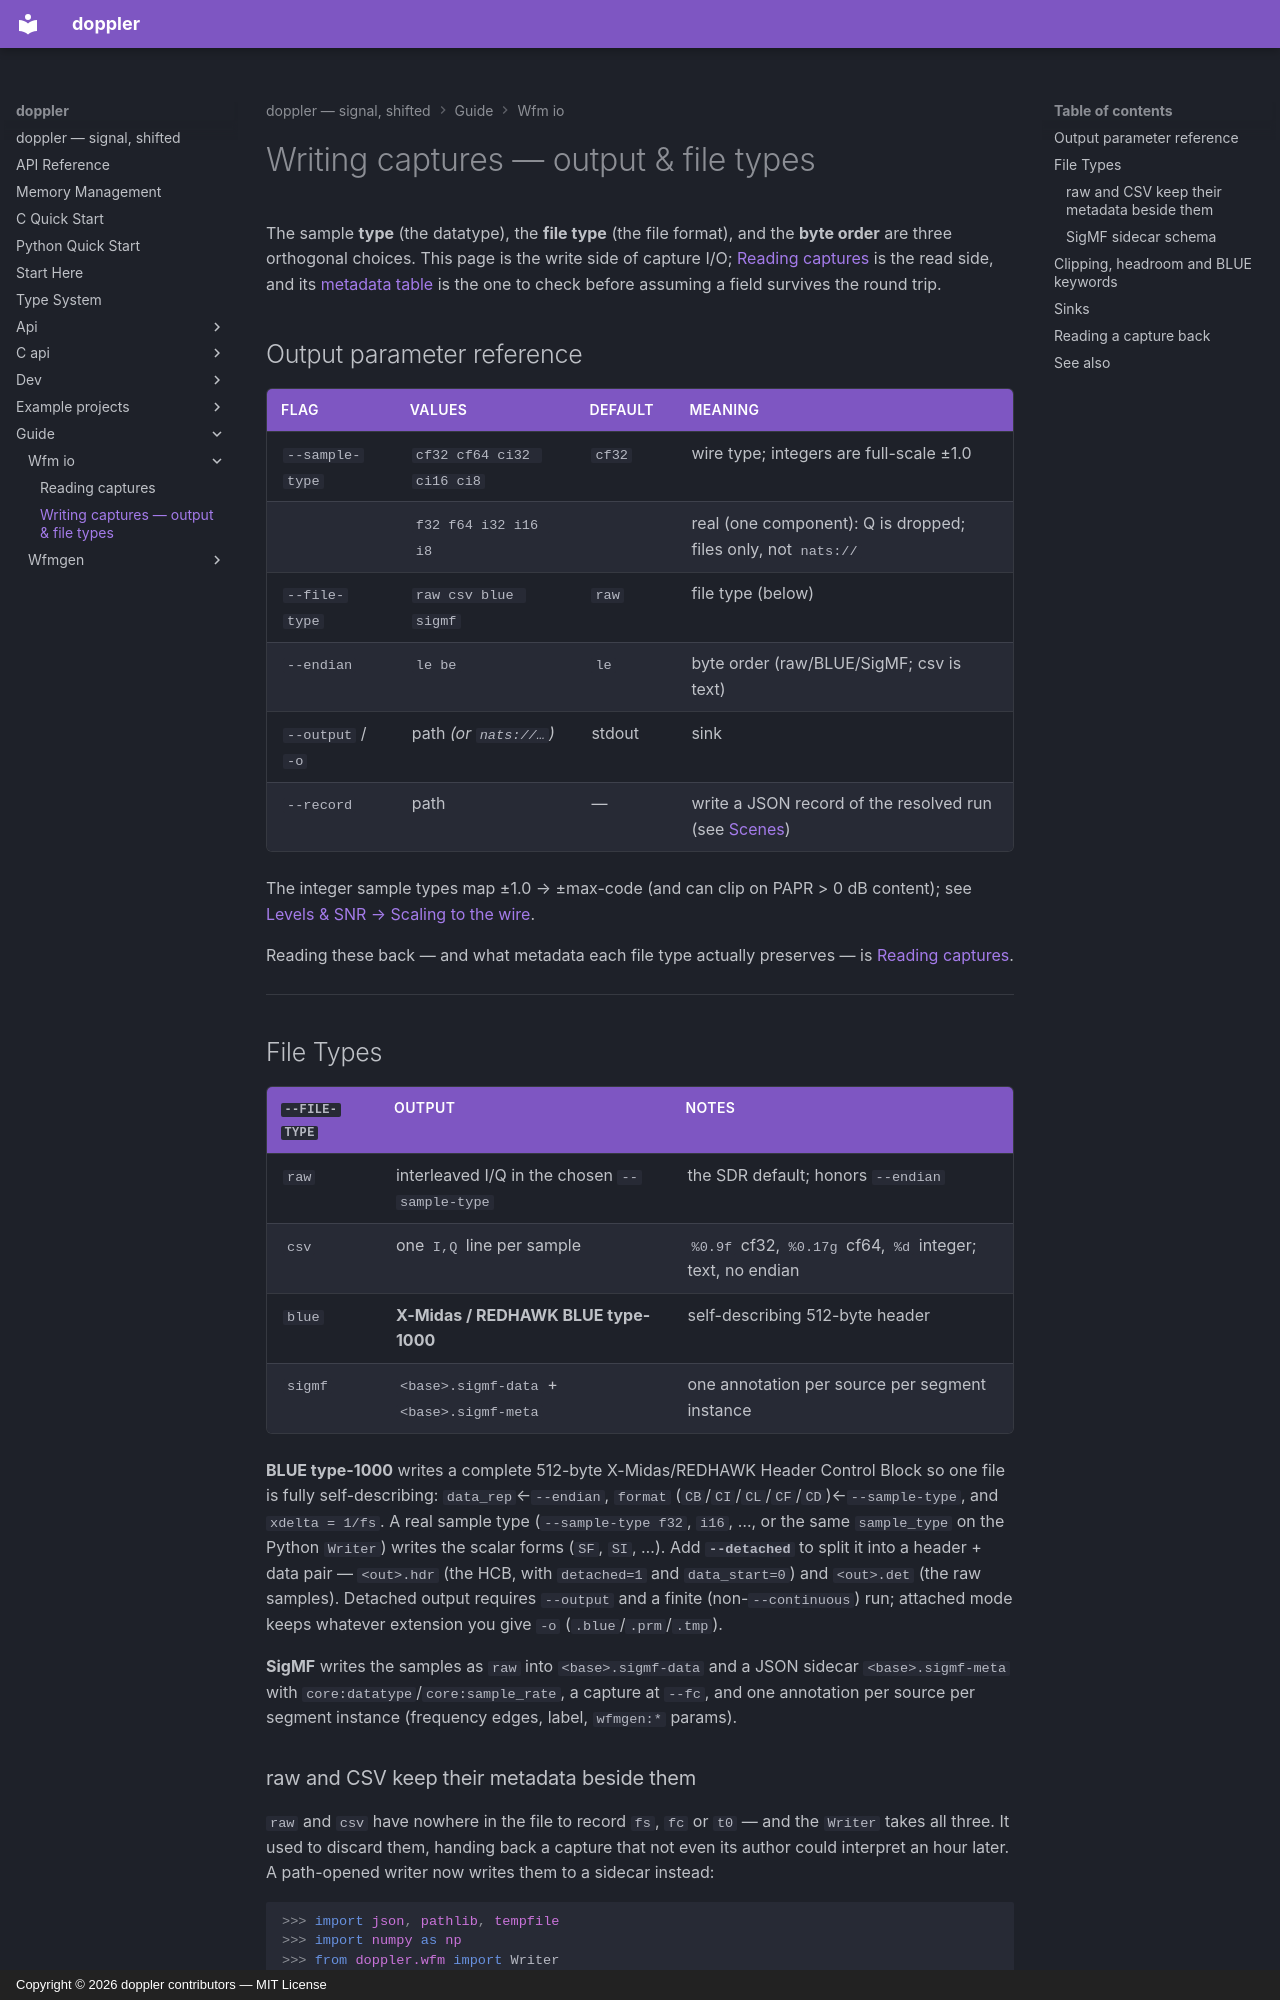

repository: doppler-dsp/doppler · page: guide/wfm-io/writing/index.html · generator: mkdocs · copyright: Copyright © 2026 doppler contributors — MIT License

# Writing captures — output & file types

The sample **type** (the datatype), the **file type** (the file format), and the
**byte order** are three orthogonal choices. This page is the write side of
capture I/O; [Reading captures](reading.md) is the read side, and its
[metadata table](reading.md#what-each-file-type-actually-carries) is the one to
check before assuming a field survives the round trip.

## Output parameter reference

| Flag              | Values                    | Default | Meaning                                                                     |
| ----------------- | ------------------------- | ------- | --------------------------------------------------------------------------- |
| `--sample-type`   | `cf32 cf64 ci32 ci16 ci8` | `cf32`  | wire type; integers are full-scale ±1.0                                     |
|                   | `f32 f64 i32 i16 i8`      |         | real (one component): Q is dropped; files only, not `nats://`               |
| `--file-type`     | `raw csv blue sigmf`      | `raw`   | file type (below)                                                           |
| `--endian`        | `le be`                   | `le`    | byte order (raw/BLUE/SigMF; csv is text)                                    |
| `--output` / `-o` | path *(or `nats://…`)*    | stdout  | sink                                                                        |
| `--record`        | path                      | —       | write a JSON record of the resolved run (see [Scenes](../wfmgen/scenes.md)) |

The integer sample types map ±1.0 → ±max-code (and can clip on PAPR > 0 dB
content); see [Levels & SNR → Scaling to the wire](../wfmgen/waveforms.md#scaling-to-the-wire-and-headroom).

Reading these back — and what metadata each file type actually preserves — is
[Reading captures](reading.md).

______________________________________________________________________

## File Types

| `--file-type` | Output                                        | Notes                                                      |
| ------------- | --------------------------------------------- | ---------------------------------------------------------- |
| `raw`         | interleaved I/Q in the chosen `--sample-type` | the SDR default; honors `--endian`                         |
| `csv`         | one `I,Q` line per sample                     | `%0.9f` cf32, `%0.17g` cf64, `%d` integer; text, no endian |
| `blue`        | **X-Midas / REDHAWK BLUE type-1000**          | self-describing 512-byte header                            |
| `sigmf`       | `<base>.sigmf-data` + `<base>.sigmf-meta`     | one annotation per source per segment instance             |

**BLUE type-1000** writes a complete 512-byte X-Midas/REDHAWK Header Control
Block so one file is fully self-describing: `data_rep`←`--endian`, `format`
(`CB`/`CI`/`CL`/`CF`/`CD`)←`--sample-type`, and `xdelta = 1/fs`. A real
sample type (`--sample-type f32`, `i16`, …, or the same `sample_type` on the
Python `Writer`) writes the scalar forms (`SF`, `SI`, …). Add
**`--detached`** to split it into a header + data pair — `<out>.hdr` (the HCB,
with `detached=1` and `data_start=0`) and `<out>.det` (the raw samples). Detached
output requires `--output` and a finite (non-`--continuous`) run; attached mode
keeps whatever extension you give `-o` (`.blue`/`.prm`/`.tmp`).

**SigMF** writes the samples as `raw` into `<base>.sigmf-data` and a JSON sidecar
`<base>.sigmf-meta` with `core:datatype`/`core:sample_rate`, a capture at `--fc`,
and one annotation per source per segment instance (frequency edges, label,
`wfmgen:*` params).
